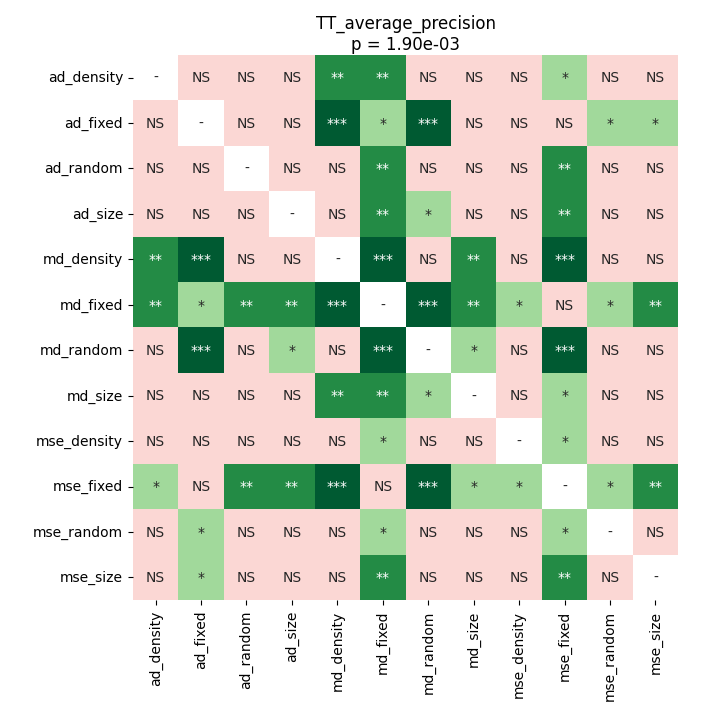

Source data for this figure (header and first rows):
	ad_density	ad_fixed	ad_random	ad_size	md_density	md_fixed	md_random	md_size	mse_density	mse_fixed	mse_random	mse_size
ad_density	1.0	0.4338	0.5466	0.5542	0.007385	0.007217	0.05043	0.8999	0.2597	0.02789	0.2462	0.05492
ad_fixed	0.4338	1.0	0.2333	0.1726	0.0006714	0.01166	0.0006714	0.3552	0.0651	0.05492	0.02098	0.0138
ad_random	0.5466	0.2333	1.0	0.8192	0.0598	0.006042	0.1199	0.5542	0.3329	0.001439	0.4505	0.09553
ad_size	0.5542	0.1726	0.8192	1.0	0.0598	0.006042	0.04461	0.8465	0.2333	0.007385	0.2333	0.1284
md_density	0.007385	0.0006714	0.0598	0.0598	1.0	0.0006714	0.8192	0.007385	0.4505	0.0006714	0.2597	0.8999
md_fixed	0.007217	0.01166	0.006042	0.006042	0.0006714	1.0	0.0006714	0.006042	0.02098	0.2462	0.01166	0.008812
md_random	0.05043	0.0006714	0.1199	0.04461	0.8192	0.0006714	1.0	0.01621	0.5542	0.0006714	0.4338	0.6954
md_size	0.8999	0.3552	0.5542	0.8465	0.007385	0.006042	0.01621	1.0	0.2039	0.02789	0.1409	0.0651
mse_density	0.2597	0.0651	0.3329	0.2333	0.4505	0.02098	0.5542	0.2039	1.0	0.02098	0.7636	0.2039
mse_fixed	0.02789	0.05492	0.001439	0.007385	0.0006714	0.2462	0.0006714	0.02789	0.02098	1.0	0.01166	0.006042
mse_random	0.2462	0.02098	0.4505	0.2333	0.2597	0.01166	0.4338	0.1409	0.7636	0.01166	1.0	0.1284
mse_size	0.05492	0.0138	0.09553	0.1284	0.8999	0.008812	0.6954	0.0651	0.2039	0.006042	0.1284	1.0
